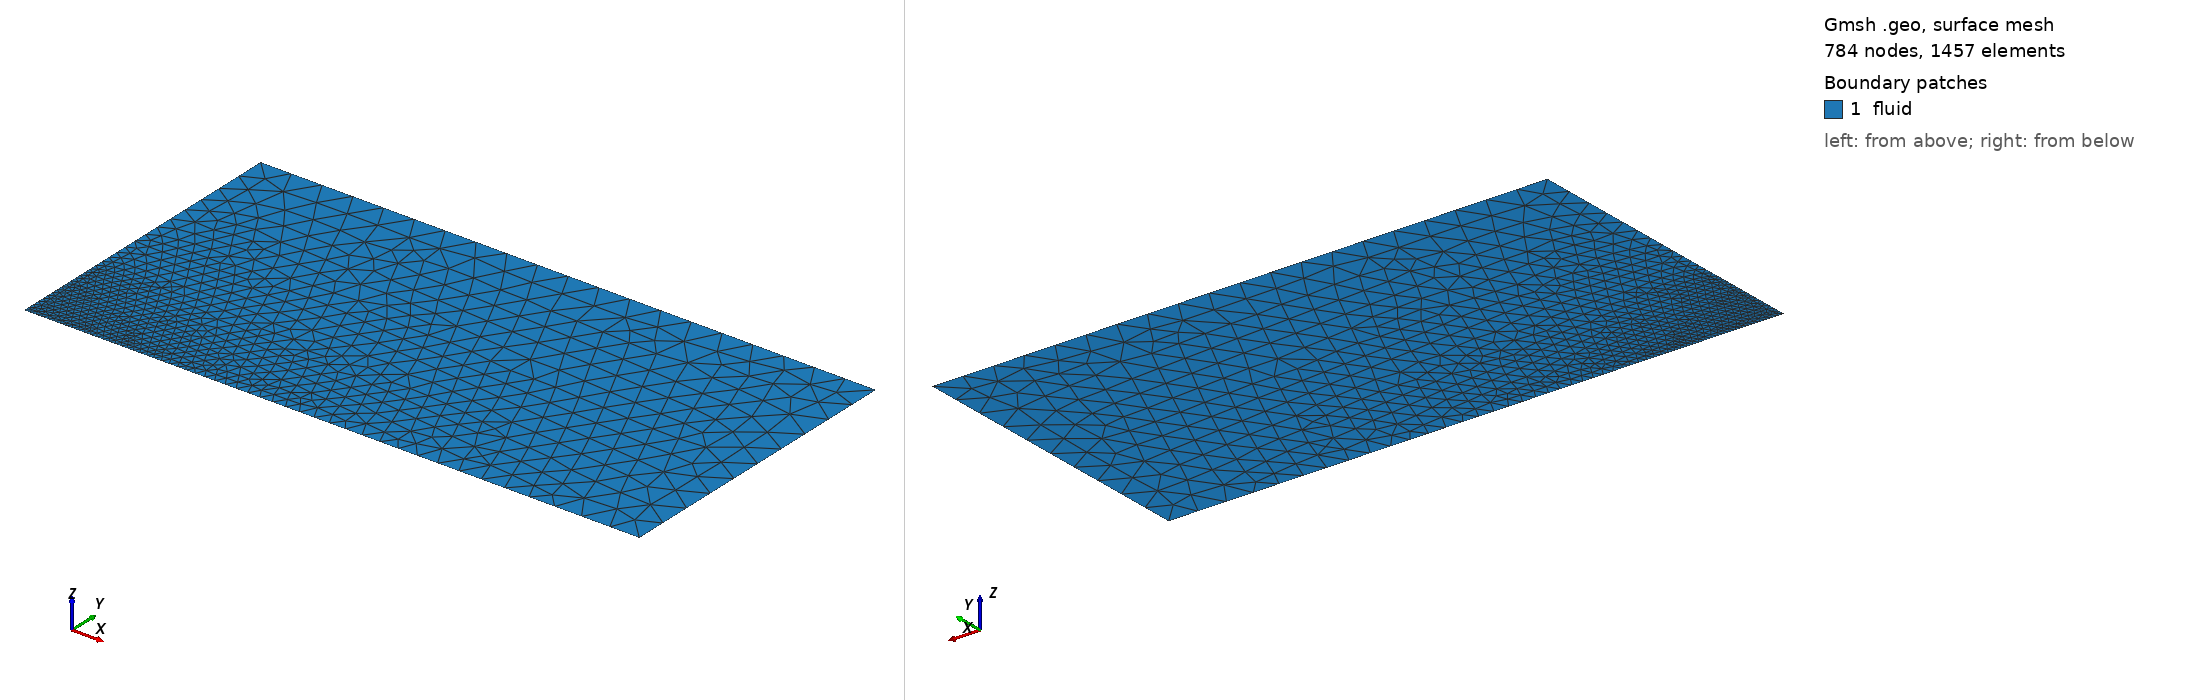

Gmsh geometry script, surface-meshed: 784 nodes, 1457 surface elements. Boundary patches (legend numbers): 1 fluid. Left view from above one corner, right view from below the opposite corner. Legend entries are the model's physical surfaces. The drawing asked Gmsh for element sizes between 1% and 20% of the model's largest extent; the script's own settings can give other sizes.

=== jet.geo (drawn) ===
// Simple 2D axisymmetric jet domain for SU2 Assignment 2
// Units in meters

L = 1.0; 
R = 0.5;
R_jet = 0.05;

// Mesh sizing: finer at the jet shear layer, coarse in the farfield
Point(1) = {0, 0, 0, 0.002};       
Point(2) = {0, R_jet, 0, 0.002};   
Point(3) = {0, R, 0, 0.05};        
Point(4) = {L, R, 0, 0.05};        
Point(5) = {L, 0, 0, 0.05};        

Line(1) = {1, 2}; 
Line(2) = {2, 3}; 
Line(3) = {3, 4}; 
Line(4) = {4, 5}; 
Line(5) = {5, 1}; 

Line Loop(1) = {1, 2, 3, 4, 5};
Plane Surface(1) = {1};

// SU2 boundary markers
Physical Curve("MARKER_INLET") = {1};
Physical Curve("MARKER_WALL") = {2}; 
Physical Curve("MARKER_FAR") = {3};
Physical Curve("MARKER_OUTLET") = {4};
Physical Curve("MARKER_SYM") = {5};
Physical Surface("fluid") = {1};
